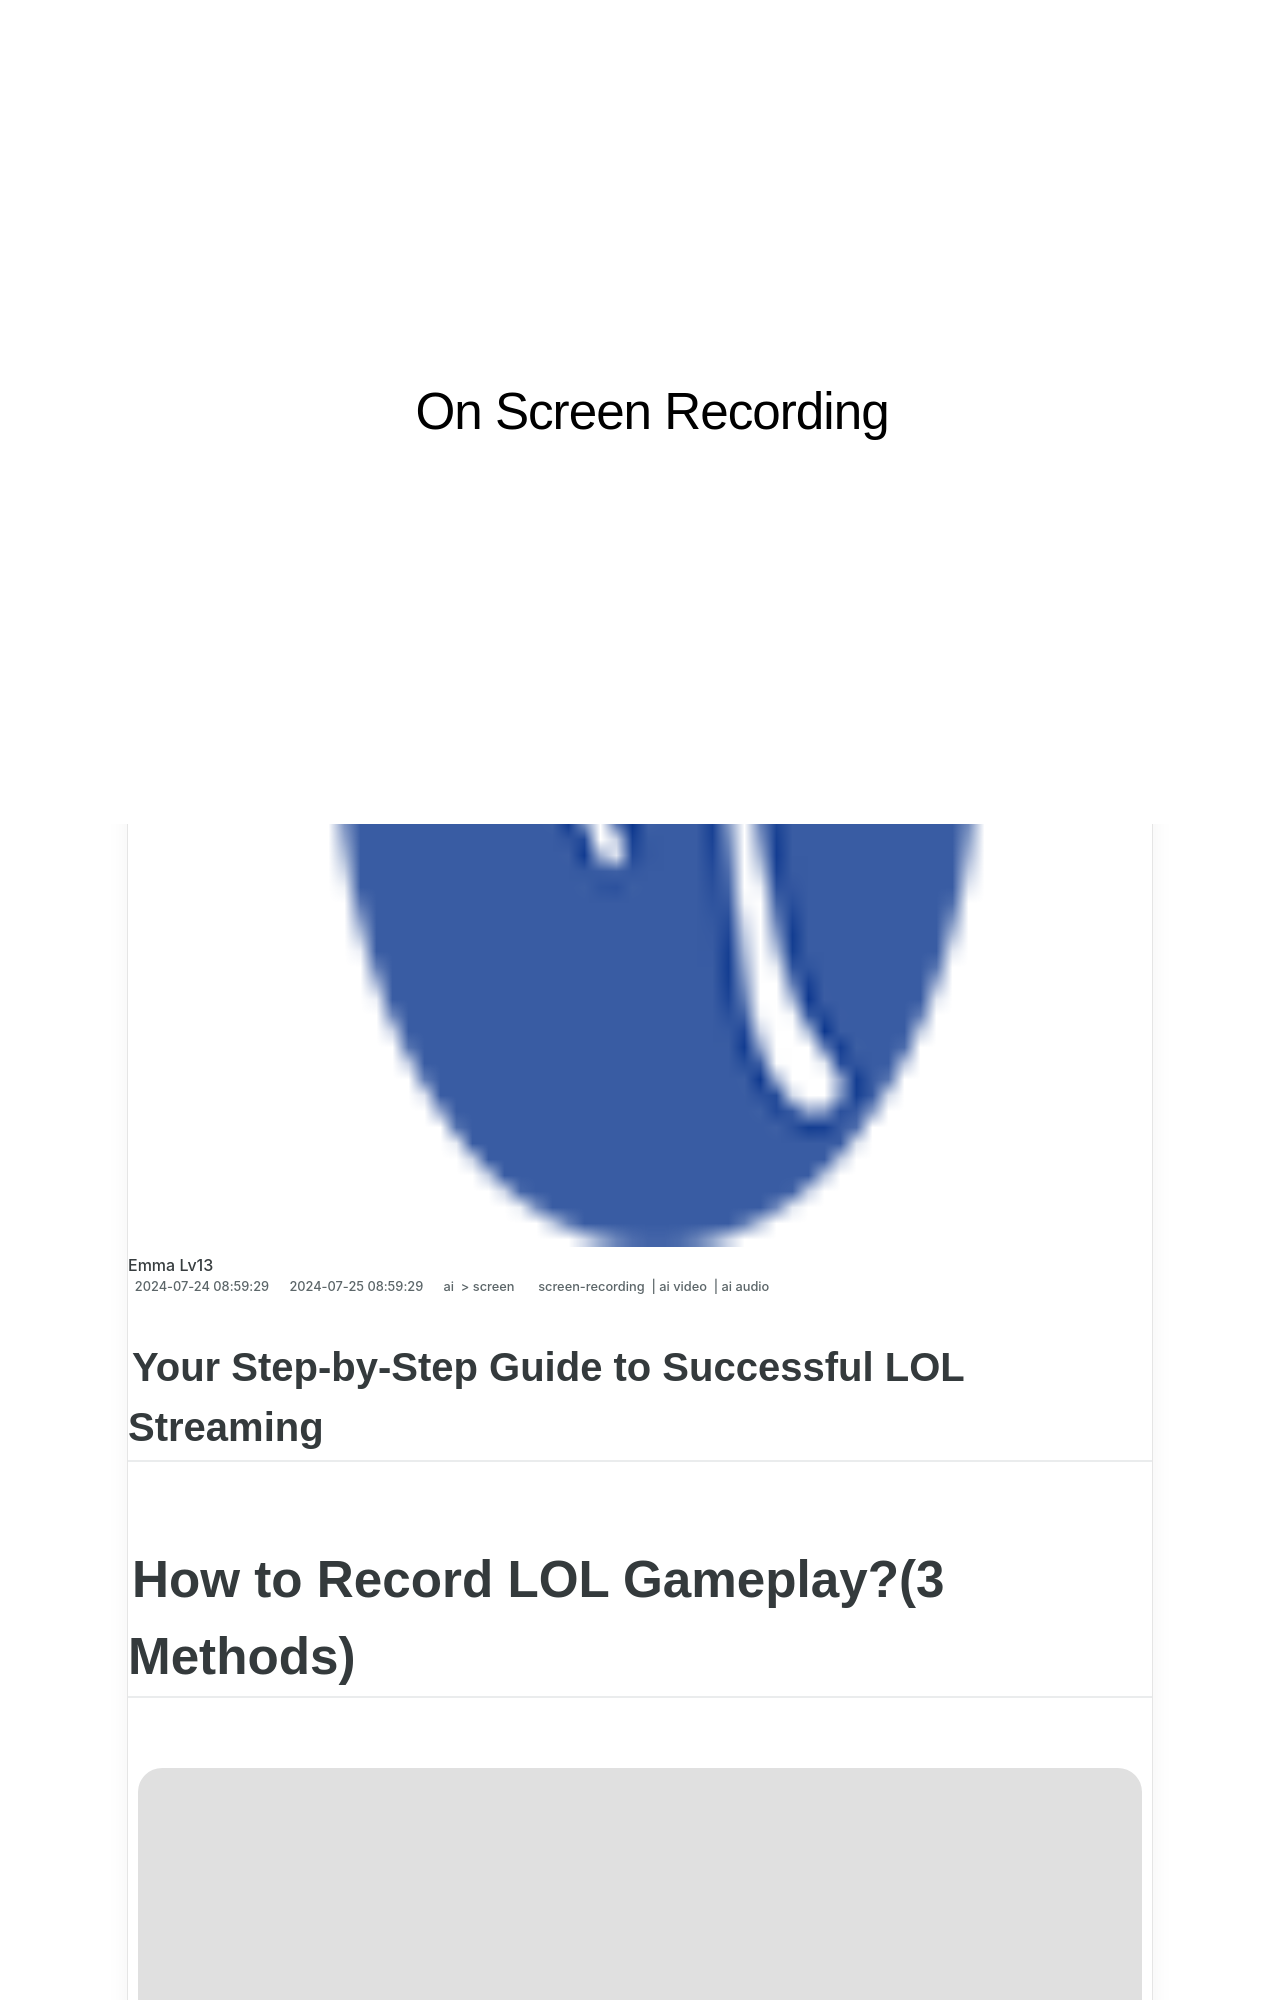

repository: techidaily/site-on-screen-recording · page: 1715760175821-how-to-record-lol-gameplay3-methods-for-2024/index.html · generator: jekyll

---
title: "How to Record LOL Gameplay?(3 Methods) for 2024"
date: 2024-07-24T08:59:29.461Z
updated: 2024-07-25T08:59:29.461Z
tags: 
  - screen-recording
  - ai video
  - ai audio
categories: 
  - ai
  - screen
description: "This Article Describes How to Record LOL Gameplay?(3 Methods) for 2024"
excerpt: "This Article Describes How to Record LOL Gameplay?(3 Methods) for 2024"
keywords: "LOL Gaming Recording,LOL Play Capture Tips,Streaming LOL Gameplay,Best LOL Recording Practices,LOL Stream Setup Guide,Gamers' LOL Record Techniques,Quick LOL Gaming Saves"
thumbnail: https://thmb.techidaily.com/50d4bf6106cc2e789648c53429943f049229011e6f572fe9945c7d91985d72b7.jpg
---

## Your Step-by-Step Guide to Successful LOL Streaming

# How to Record LOL Gameplay?(3 Methods)

<!-- affiliate ads begin -->
<a href="https://secure.2checkout.com/order/checkout.php?PRODS=4631056&QTY=1&AFFILIATE=108875&CART=1"><img src="https://secure.avangate.com/images/merchant/997e65474a248252883b485717f7d098/products/buy-windows.png" border="0">Allavsoft Batch Download Online Videos, Music Offline to MP4, MP3, MOV, etc format </a>
<!-- affiliate ads end -->
![author avatar](https://lh5.googleusercontent.com/-AIMmjowaFs4/AAAAAAAAAAI/AAAAAAAAABc/Y5UmwDaI7HU/s250-c-k/photo.jpg)
